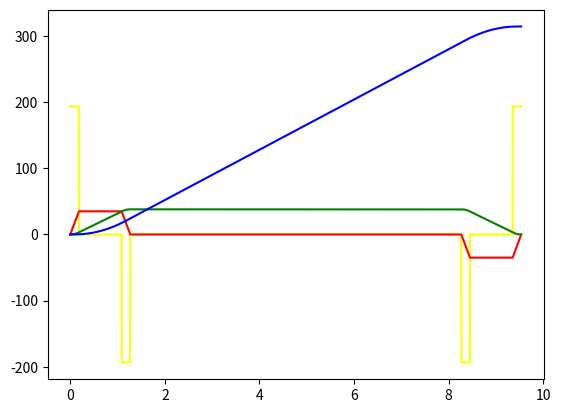

Write the Python code that produced this figure.
import numpy as np
import matplotlib.pyplot as plt

def timeNormalized():
    Tstart = 0
    Tend = 5
    for t in range(Tend+1):
        u = (t - Tstart)/(Tend - Tstart)
        t = Tstart + (Tend-Tstart)*u
        print("t :", t, "u :", u)

def Scurve(Amax, Aavg, Vmax, Smax, sampleTime=0.001):

    
    Ta = Vmax/Aavg
    Tb = 2*Vmax/Amax-Ta
    Tc = (Ta-Tb)/2
    Ts = (Smax-Vmax*Ta)/Vmax

    t1Point = int(Tc/sampleTime)+1
    t2Point = int(Tb/sampleTime)+1
    t3Point = int(Tc/sampleTime)+1
    t4Point = int(Ts/sampleTime)+1
    t5Point = int(Tc/sampleTime)+1
    t6Point = int(Tb/sampleTime)+1
    t7Point = int(Tc/sampleTime)+1

    
    t1 = np.zeros((t1Point))
    t2 = np.zeros((t2Point))
    t3 = np.zeros((t3Point))
    t4 = np.zeros((t4Point))
    t5 = np.zeros((t5Point))
    t6 = np.zeros((t6Point))
    t7 = np.zeros((t7Point))

    A1 = np.zeros((t1Point))
    V1 = np.zeros((t1Point))
    S1 = np.zeros((t1Point))

    A2 = np.zeros((t2Point))
    V2 = np.zeros((t2Point))
    S2 = np.zeros((t2Point))

    A3 = np.zeros((t3Point))
    V3 = np.zeros((t3Point))
    S3 = np.zeros((t3Point))

    A4 = np.zeros((t4Point))
    V4 = np.zeros((t4Point))
    S4 = np.zeros((t4Point))

    A5 = np.zeros((t5Point))
    V5 = np.zeros((t5Point))
    S5 = np.zeros((t5Point))

    A6 = np.zeros((t6Point))
    V6 = np.zeros((t6Point))
    S6 = np.zeros((t6Point))

    A7 = np.zeros((t7Point))
    V7 = np.zeros((t7Point))
    S7 = np.zeros((t7Point))


    Ta = 1.2666666666666666 
    Tb = 0.9047619047619047
    Tc = 0.18095238095238098 
    Ts = 7.000682017543859

    # Ta = 1.266
    # Tb = 0.904
    # Tc = 0.180 
    # Ts = 7.000
    
    count = 0
    t = 0
    while count < t1Point:
        
        a1 = (Amax-0)/Tc*t
        v1 = (0.5*Amax-0)/Tc*t**2
        s1 = (Amax-0)/(6*Tc)*t**3

        # 自己的
        # a1 = Amax/Tc*t
        # v1 = 0.5*Amax/Tc*t**2
        # s1 = Amax/(6*Tc)*t**3

        A1[count] = a1
        V1[count] = v1
        S1[count] = s1
        t1[count] = t

        count += 1
        t += sampleTime
        print(t)
    print("Tc :", Tc)

    count = 0
    t=Tc
    print(Tc+Tb)
    while  count < t2Point:
        # [redacted]

        a2 = Amax+0*t
        v2 = Amax*t+0*t + V1[-1]
        s2 = (Amax*Tc**2)/6 -0.5*Amax*Tc*t +0.5*Amax*t**2

        # a2 = 0*t + Amax
        # v2 =  Amax*t - 0.5*Amax*Tc
        # s2 = Amax/(6*Tc)*Tc**3 + Amax*t**2/2 - Amax*Tc*t/2

        A2[count] = a2
        V2[count] = v2
        S2[count] = s2
        t2[count] = t

        count += 1
        t += sampleTime
        print(t)
    print("Tc+Tb :", Tc+Tb)

    count = 0
    t=Tc+Tb
    while  count < t3Point:
        # a3. v3 我的有錯
        # [redacted]


        a3 = Amax/Tc*(2*Tc+Tb) - Amax/Tc*t
        # a3 = Amax+(0-Amax)/Tc*t
        # v3 = Amax*(Tb+Tc) - Amax/(2*Tc)*(2*Tc+Tb)**2 + Amax/Tc*(2*Tc+Tb)*t - Amax/2*Tc*t**2
        # v3 = V2[-1] + Amax*t + (0-0.5*Amax)/Tc*t**2
        v3 = Amax*(Tb+Tc)-Amax/(2*Tc)*(2*Tc+Tb)**2+Amax/Tc*(2*Tc+Tb)*t-Amax/(2*Tc)*t**2
        s3 = (Amax*Tc/2+Amax*Tb)*(t-Tc-Tb) + Amax/2*(t-Tc-Tb)**2 - Amax/(6*Tc)*(t-Tc-Tb)**3 + Amax/6*Tc**2 + Amax*Tb/2*(Tb+Tc)
        A3[count] = a3
        V3[count] = v3
        S3[count] = s3
        t3[count] = t

        count += 1
        t += sampleTime
        print(t)
    print("Ta :", Ta)
    # count = 0
    # t=Ta
    # while  count < t4Point:

    #     a4 = 0*t
    #     v4 = V3[-1] + 0*t
    #     # s4 = S3[-1] + Vmax*t
    #     s4 = S3[-1] + Vmax*(t-Ta)
    #     A4[count] = a4
    #     V4[count] = v4
    #     S4[count] = s4
    #     t4[count] = t

    #     count += 1
    #     t += sampleTime
    #     print(t)

    # count = 0
    # t = Ta + Ts
    # while  count < t5Point: 
        
    #     # 家欣的，他有用時間正規化
    #     # a5 = (0-Amax)/Tc*t
    #     # v5 = (0-0.5*Amax)/Tc*t + V4[-1]
    #     # s5 = Vmax*(t-Ta-Ts)-Amax*(t-Ta-Ts)**3/(6*Tc)

    #     # 使用我自己的(時間未正規化)
    #     a5 = -(Amax/Tc)*(t-Ta-Ts)
    #     v5 = V4[-1]-(Amax/Tc)/2*(t-Ta-Ts)**2
    #     s5 = S4[-1]-(Amax/Tc)/6*(t-Ta-Ts)**3 + V4[-1]*(t-Ta-Ts)

    #     A5[count] = a5
    #     V5[count] = v5
    #     S5[count] = s5
    #     t5[count] = t

    #     count += 1
    #     t += sampleTime
    #     print(t)

    # # 第六段曲線
    # count = 0
    # t = Ta + Ts + Tc
    # while  count < t6Point: 

    #     # 使用我自己的(時間未正規化)
    #     a6 = 0*t-Amax
    #     v6 = V5[-1] + 0*t-Amax*(t-Ta-Ts-Tc)
    #     s6 = S5[-1] - (Amax/2)*(t-Ta-Ts-Tc)**2 + V5[-1]*(t-Ta-Ts-Tc)


    #     A6[count] = a6
    #     V6[count] = v6
    #     S6[count] = s6
    #     t6[count] = t

    #     count += 1
    #     t += sampleTime
    #     print(t)

    # # 第七段曲線
    # count = 0
    # t = Ta + Ts + Tc + Tb
    # while  count < t7Point: 

    #     # 使用我自己的(時間未正規化)
    #     a7 = -Amax + Amax/Tc*(t-Ta-Ts-Tc-Tb)
    #     v7 = V6[-1] - Amax*(t-Ta-Ts-Tc-Tb) + Amax/(2*Tc)*(t-Ta-Ts-Tc-Tb)**2
    #     s7 = S6[-1] - (0.5*Amax*(t-Ta-Ts-Tc-Tb)**2) + Amax/(6*Tc)*(t-Ta-Ts-Tc-Tb)**3 + V6[-1]*(t-Ta-Ts-Tc-Tb)


    #     A7[count] = a7
    #     V7[count] = v7
    #     S7[count] = s7
    #     t7[count] = t

    #     count += 1
    #     t += sampleTime
    #     print(t)

    # acc = np.concatenate((A1, A2, A3, A4, A5, A6, A7), 0)
    # vel = np.concatenate((V1, V2, V3, V4, V5, V6, V7), 0)
    # pos = np.concatenate((S1, S2, S3, S4, S5, S6, S7), 0)
    # t =   np.concatenate((t1, t2, t3, t4, t5, t6, t7), 0)

    acc = np.concatenate((A1, A2, A3), 0)
    vel = np.concatenate((V1, V2, V3), 0)
    pos = np.concatenate((S1, S2, S3), 0)
    t =   np.concatenate((t1, t2, t3), 0)


    return acc, vel, pos, t

def S_curve_(Jmax, Amax, Aavg, Vs, Vmax, Smax, sampleTime):
    """
    Ref. https://www.intechopen.com/chapters/87210
    """
    Ta = Vmax/Aavg
    Tb = 2*Vmax/Amax-Ta
    Tc = (Ta-Tb)/2
    Ts = (Smax-Vmax*Ta)/Vmax

    Jmax = Amax/Tc
    


    t1Point = int(Tc/sampleTime)+1
    t2Point = int(Tb/sampleTime)+1
    t3Point = int(Tc/sampleTime)+1
    t4Point = int(Ts/sampleTime)+1
    t5Point = int(Tc/sampleTime)+1
    t6Point = int(Tb/sampleTime)+1
    t7Point = int(Tc/sampleTime)+1

    
    t1 = np.zeros((t1Point))
    t2 = np.zeros((t2Point))
    t3 = np.zeros((t3Point))
    t4 = np.zeros((t4Point))
    t5 = np.zeros((t5Point))
    t6 = np.zeros((t6Point))
    t7 = np.zeros((t7Point))

    J1 = np.zeros((t1Point))
    A1 = np.zeros((t1Point))
    V1 = np.zeros((t1Point))
    S1 = np.zeros((t1Point))

    J2 = np.zeros((t2Point))
    A2 = np.zeros((t2Point))
    V2 = np.zeros((t2Point))
    S2 = np.zeros((t2Point))

    J3 = np.zeros((t3Point))
    A3 = np.zeros((t3Point))
    V3 = np.zeros((t3Point))
    S3 = np.zeros((t3Point))

    J4 = np.zeros((t4Point))
    A4 = np.zeros((t4Point))
    V4 = np.zeros((t4Point))
    S4 = np.zeros((t4Point))

    J5 = np.zeros((t5Point))
    A5 = np.zeros((t5Point))
    V5 = np.zeros((t5Point))
    S5 = np.zeros((t5Point))

    J6 = np.zeros((t6Point))
    A6 = np.zeros((t6Point))
    V6 = np.zeros((t6Point))
    S6 = np.zeros((t6Point))

    J7 = np.zeros((t7Point))
    A7 = np.zeros((t7Point))
    V7 = np.zeros((t7Point))
    S7 = np.zeros((t7Point))

    count = 0
    t = 0
    while count < t1Point:
        
        j1 = Jmax
        a1 = Jmax*t
        v1 = Vs + 0.5*Jmax*t**2
        s1 = Vs*t + (1/6)*Jmax*t**3

        J1[count] = j1
        A1[count] = a1
        V1[count] = v1
        S1[count] = s1
        t1[count] = t

        count += 1
        t += sampleTime
        print(t)
    print("T1 :", Tc)
    A1end = Jmax*Tc
    V1end = Vs + 0.5*Jmax*Tc**2
    S1end = Vs*t + (1/6)*Jmax*Tc**3
    V1[-1] = V1end
    S1[-1] = S1end

    count = 0
    t = Tc
    while count < t2Point:   
        j2 = 0
        a2 = Jmax*Tc
        # v2 = V1[-1] + Jmax*Tc*(t-Tc)
        # s2 = S1[-1] + V1[-1]*(t-Tc) + 0.5*Jmax*Tc*(t-Tc)**2
        v2 = V1end + Jmax*Tc*(t-Tc)
        s2 = S1end + V1end*(t-Tc) + 0.5*Jmax*Tc*(t-Tc)**2

        J2[count] = j2
        A2[count] = a2
        V2[count] = v2
        S2[count] = s2
        t2[count] = t

        count += 1
        t += sampleTime
        print(t)
    print("T2 :", Tc+Tb)

    A2end = Jmax*Tc
    V2end = V1end + Jmax*Tc*((Tc+Tb)-Tc)
    S2end = S1end + V1end*((Tc+Tb)-Tc) + 0.5*Jmax*Tc*((Tc+Tb)-Tc)**2
    V2[-1] = V2end
    S2[-1] = S2end

    count = 0
    t = Tc + Tb
    while count < t3Point:   
        j3 = -Jmax
        a3 = Jmax*Tc-Jmax*(t-(Tc+Tb))
        # v3 = V2[-1] + Jmax*Tc*(t-(Tc+Tb)) - 0.5*Jmax*(t-(Tc+Tb))**2
        # s3 = S2[-1] + V2[-1]*(t-(Tc+Tb)) + 0.5*Jmax*Tc*(t-(Tc+Tb))**2 - (1/6)*Jmax*Tc*(t-(Tc+Tb))**3
        v3 = V2end + Jmax*Tc*(t-(Tc+Tb)) - 0.5*Jmax*(t-(Tc+Tb))**2
        s3 = S2end + V2end*(t-(Tc+Tb)) + 0.5*Jmax*Tc*(t-(Tc+Tb))**2 - (1/6)*Jmax*Tc*(t-(Tc+Tb))**3

        J3[count] = j3
        A3[count] = a3
        V3[count] = v3
        S3[count] = s3
        t3[count] = t

        count += 1
        t += sampleTime
        print(t)
    print("T3 :", Tc+Tb+Tc)
    A3end = Jmax*Tc-Jmax*(Ta-(Tc+Tb))
    V3end = V2end + Jmax*Tc*(Ta-(Tc+Tb)) - 0.5*Jmax*(Ta-(Tc+Tb))**2
    S3end = S2end + V2end*(Ta-(Tc+Tb)) + 0.5*Jmax*Tc*(Ta-(Tc+Tb))**2 - (1/6)*Jmax*Tc*(Ta-(Tc+Tb))**3
    V3[-1] = V3end
    S3[-1] = S3end

    count = 0
    t = Ta
    while count < t4Point:   
        j4 = 0
        a4 = 0
        # v4 = V3[-1]
        # s4 = S3[-1] + V3[-1]*(t-Ta)
        v4 = V3end
        s4 = S3end + V3end*(t-Ta)

        J4[count] = j4
        A4[count] = a4
        V4[count] = v4
        S4[count] = s4
        t4[count] = t

        count += 1
        t += sampleTime
        print(t)
    print("T4 :", Ta+Ts)
    A4end = 0
    V4end = V3end
    S4end = S3end + V3end*((Ts+Ta)-Ta)
    V4[-1] = V4end
    S4[-1] = S4end

    count = 0
    t = Ta+Ts
    while count < t5Point:   
        j5 = -Jmax
        a5 = -Jmax*(t-(Ta+Ts))
        # v5 = V4[-1] - 0.5*Jmax*(t-(Ta+Ts))**2
        # s5 = S4[-1] + V4[-1]*(t-(Ta+Ts)) - (1/6)*Jmax*(t-(Ta+Ts))**3
        v5 = V4end - 0.5*Jmax*(t-(Ta+Ts))**2
        s5 = S4end + V4end*(t-(Ta+Ts)) - (1/6)*Jmax*(t-(Ta+Ts))**3

        J5[count] = j5
        A5[count] = a5
        V5[count] = v5
        S5[count] = s5
        t5[count] = t

        count += 1
        t += sampleTime
        print(t)
    print("T5 :", Ta+Ts+Tc)
    A5end = -Jmax*((Ta+Ts+Tc)-(Ta+Ts))
    V5end = V4end - 0.5*Jmax*((Ta+Ts+Tc)-(Ta+Ts))**2
    S5end = S4end + V4end*((Ta+Ts+Tc)-(Ta+Ts)) - (1/6)*Jmax*((Ta+Ts+Tc)-(Ta+Ts))**3
    V5[-1] = V5end
    S5[-1] = S5end


    count = 0
    t = Ta+Ts+Tc
    while count < t6Point:   
        j6 = 0
        a6 = -Jmax*Tc
        # v6 = V5[-1] - Jmax*Tc*(t-(Ta+Ts+Tc))
        # s6 = S5[-1] + V5[-1]*(t-(Ta+Ts+Tc)) - 0.5*Jmax*Tc*(t-(Ta+Ts+Tc))**2
        v6 = V5end - Jmax*Tc*(t-(Ta+Ts+Tc))
        s6 = S5end + V5end*(t-(Ta+Ts+Tc)) - 0.5*Jmax*Tc*(t-(Ta+Ts+Tc))**2

        J6[count] = j6
        A6[count] = a6
        V6[count] = v6
        S6[count] = s6
        t6[count] = t

        count += 1
        t += sampleTime
        print(t)
    print("T6 :", Ta+Ts+Tc+Tb)
    A6end = -Jmax*Tc
    V6end = V5end - Jmax*Tc*((Ta+Ts+Tc+Tb)-(Ta+Ts+Tc))
    S6end = S5end + V5end*((Ta+Ts+Tc+Tb)-(Ta+Ts+Tc)) - 0.5*Jmax*Tc*((Ta+Ts+Tc+Tb)-(Ta+Ts+Tc))**2
    V6[-1] = V6end
    S6[-1] = S6end

    count = 0
    t = Ta+Ts+Tc+Tb
    while count < t7Point:   
        j7 = Jmax
        a7 = -Jmax*Tc + Jmax*(t-(Ta+Ts+Tc+Tb))
        # v7 = V6[-1] - Jmax*Tc*(t-(Ta+Ts+Tc+Tb)) + 0.5*Jmax*(t-(Ta+Ts+Tc+Tb))**2
        # s7 = S6[-1] + V6[-1]*(t-(Ta+Ts+Tc+Tb)) - 0.5*Jmax*Tc*(t-(Ta+Ts+Tc+Tb))**2 + (1/6)*Jmax*(t-(Ta+Ts+Tc+Tb))**3
        v7 = V6end - Jmax*Tc*(t-(Ta+Ts+Tc+Tb)) + 0.5*Jmax*(t-(Ta+Ts+Tc+Tb))**2
        s7 = S6end + V6end*(t-(Ta+Ts+Tc+Tb)) - 0.5*Jmax*Tc*(t-(Ta+Ts+Tc+Tb))**2 + (1/6)*Jmax*(t-(Ta+Ts+Tc+Tb))**3

        J7[count] = j7
        A7[count] = a7
        V7[count] = v7
        S7[count] = s7
        t7[count] = t

        count += 1
        t += sampleTime
        print(t)
    print("T7 :", Ta+Ts+Ta)
    A7end = -Jmax*Tc + Jmax*((Ta+Ts+Ta)-(Ta+Ts+Tc+Tb))
    V7end = V6end - Jmax*Tc*((Ta+Ts+Ta)-(Ta+Ts+Tc+Tb)) + 0.5*Jmax*((Ta+Ts+Ta)-(Ta+Ts+Tc+Tb))**2
    S7end = S6end + V6end*((Ta+Ts+Ta)-(Ta+Ts+Tc+Tb)) - 0.5*Jmax*Tc*((Ta+Ts+Ta)-(Ta+Ts+Tc+Tb))**2 + (1/6)*Jmax*((Ta+Ts+Ta)-(Ta+Ts+Tc+Tb))**3
    V7[-1] = V7end
    S7[-1] = S7end



    jerk = np.concatenate((J1, J2, J3, J4, J5, J6, J7), 0)
    acc  = np.concatenate((A1, A2, A3, A4, A5, A6, A7), 0)
    vel  = np.concatenate((V1, V2, V3, V4, V5, V6, V7), 0)
    pos  = np.concatenate((S1, S2, S3, S4, S5, S6, S7), 0)
    t =    np.concatenate((t1, t2, t3, t4, t5, t6, t7), 0)

    # jerk = J1
    # acc = A1
    # vel = V1
    # pos = S1
    # t =   t1


    return jerk ,acc, vel, pos, t



if __name__ == "__main__":
    # Amax, Aavg, Vmax, Smax = 35, 30, 38, 314.15925
    # acc, vel, pos, t = Scurve(Amax, Aavg, Vmax, Smax, 0.001)

    # plt.plot(t, acc, label = "Acc", color = "red")
    # plt.plot(t, vel, label = "Vel", color = "green")
    # plt.plot(t, pos, label = "Pos", color = "blue")

    # 193.421052631579
    # Amax = Jmax * Tc
    Jmax, Amax, Aavg, Vs, Vmax, Smax, sampleTime = 193.418, 35, 30, 0, 38, 314.15925, 0.001
    jerk, acc, vel, pos, t = S_curve_(Jmax, Amax, Aavg, Vs, Vmax, Smax, sampleTime)
    plt.plot(t, jerk, label = "jerk", color = "yellow")
    plt.plot(t, acc, label = "Acc", color = "red")
    plt.plot(t, vel, label = "Vel", color = "green")
    plt.plot(t, pos, label = "Pos", color = "blue")

    plt.show()

